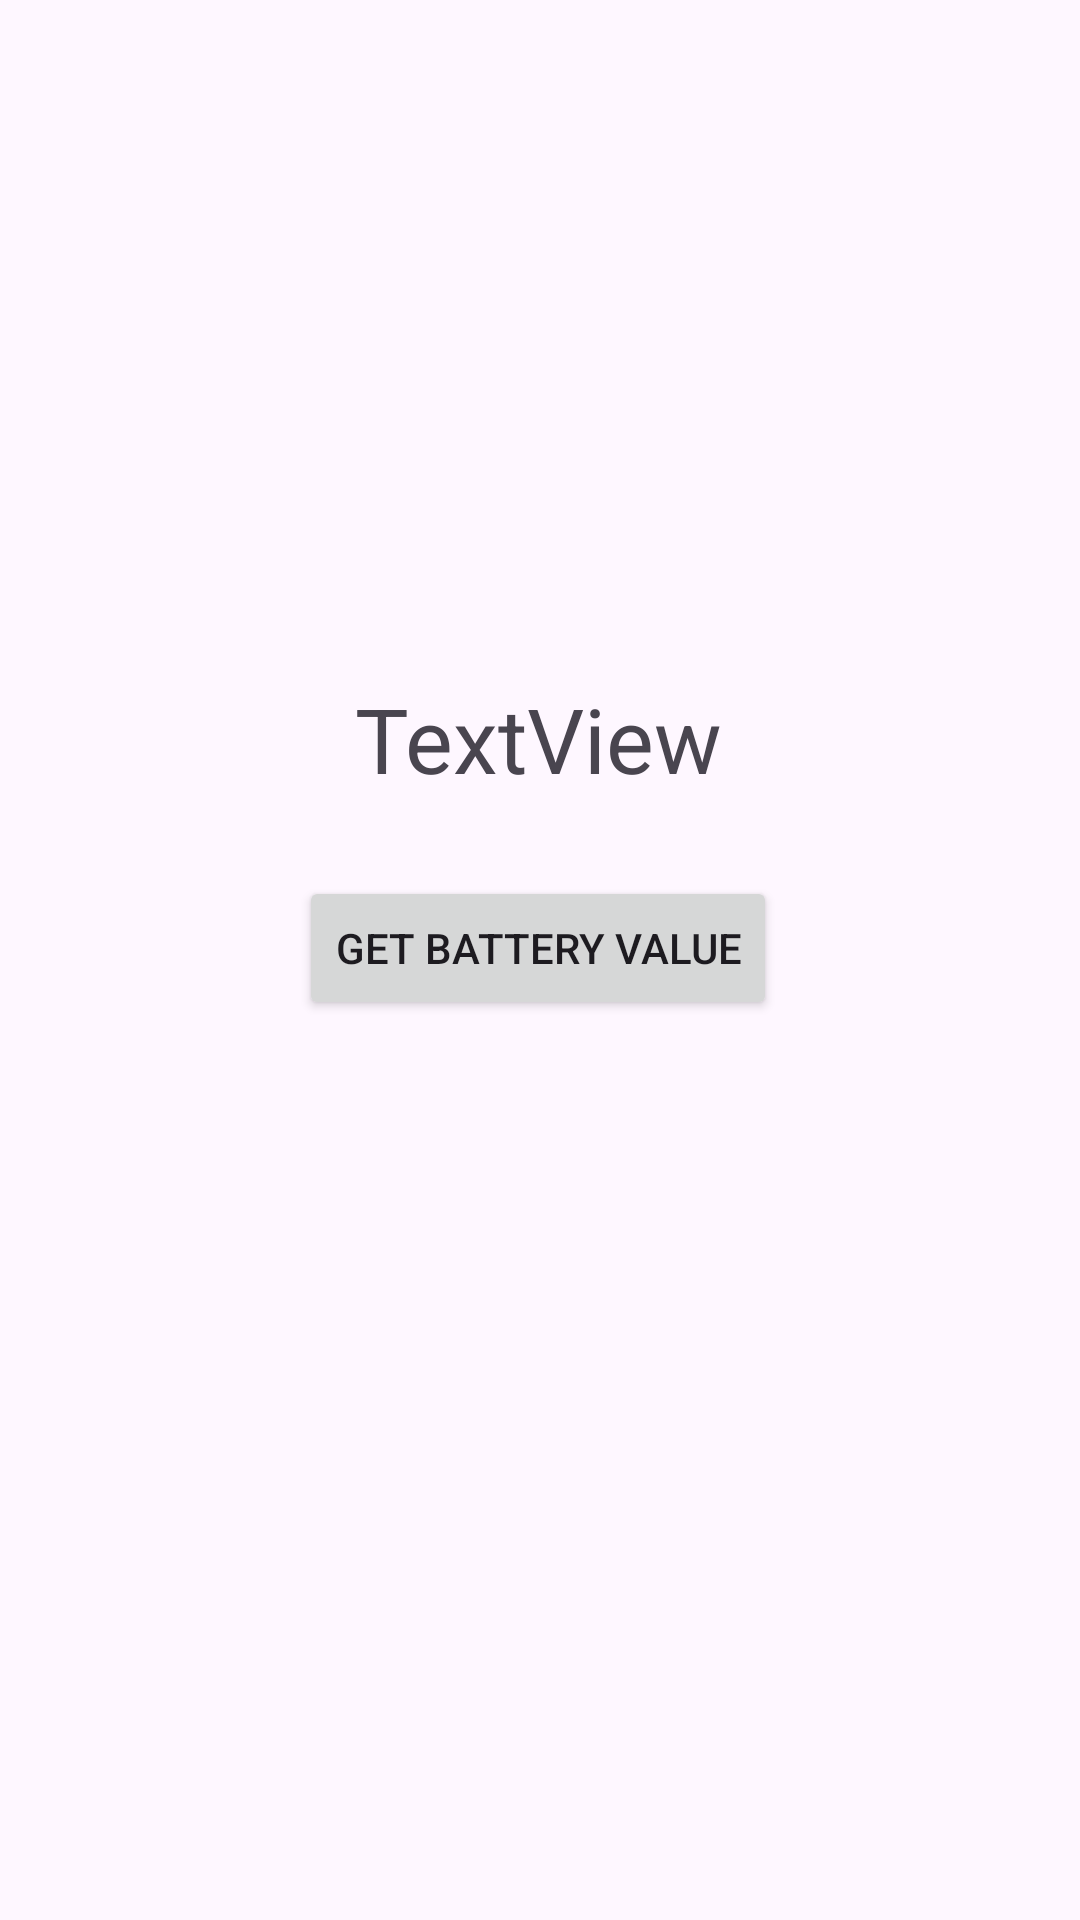

Android layout source for this screen:
<!-- AndroidManifest.xml: application theme Theme.BatteryIntent -->
<!-- res/layout/second_activity_layout.xml -->
<?xml version="1.0" encoding="utf-8"?>
<androidx.constraintlayout.widget.ConstraintLayout
    xmlns:android="http://schemas.android.com/apk/res/android"
    xmlns:app="http://schemas.android.com/apk/res-auto"
    xmlns:tools="http://schemas.android.com/tools"
    android:layout_width="match_parent"
    android:layout_height="match_parent">


    <TextView
        android:id="@+id/textView"
        android:layout_width="wrap_content"
        android:layout_height="wrap_content"
        android:text="TextView"
        android:textSize="30dp"
        app:layout_constraintBottom_toTopOf="@+id/button"
        app:layout_constraintEnd_toEndOf="parent"
        app:layout_constraintHorizontal_bias="0.498"
        app:layout_constraintStart_toStartOf="parent"
        app:layout_constraintTop_toTopOf="parent"
        app:layout_constraintVertical_bias="0.898" />

    <Button
        android:id="@+id/button"
        android:layout_width="wrap_content"
        android:layout_height="wrap_content"
        android:layout_marginBottom="300dp"
        android:text="Get Battery value"
        app:layout_constraintBottom_toBottomOf="parent"
        app:layout_constraintEnd_toEndOf="parent"
        app:layout_constraintHorizontal_bias="0.496"
        app:layout_constraintStart_toStartOf="parent" />

</androidx.constraintlayout.widget.ConstraintLayout>
<!-- resources referenced by this layout -->
<resources>
  <style name="Theme.BatteryIntent" parent="Base.Theme.BatteryIntent" />
  <style name="Base.Theme.BatteryIntent" parent="Theme.Material3.DayNight.NoActionBar">
          
          
      </style>
</resources>
